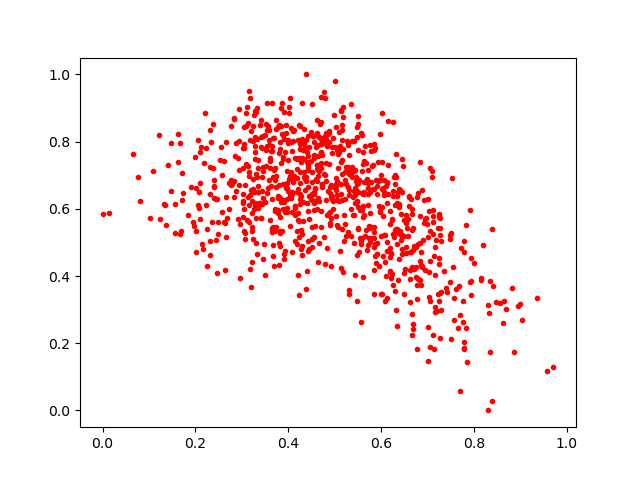

Source data for this figure (header and first rows):
0.62480617, 0.6515396
0.7233, 0.3467
0.6621, 0.3899
0.3882, 0.6744
0.4599, 0.6901
0.5711, 0.661
0.3779, 0.8449
0.6154, 0.7299
0.3604, 0.7527
0.7066, 0.1879
0.6555, 0.5415
0.5121, 0.4731
0.3302, 0.4994
0.5043, 0.6403
0.3457, 0.7116
0.6251, 0.8576
0.4258, 0.676
0.2644, 0.5576
0.3349, 0.7223
0.3986, 0.7945
0.4755, 0.7997
0.3287, 0.7868
0.3941, 0.4733
0.4619, 0.8262
0.5708, 0.476
0.435, 0.7103
0.4137, 0.6035
0.235, 0.5608
0.7032, 0.5937
0.6295, 0.6102
0.3474, 0.4954
0.5163, 0.6253
0.564, 0.6501
0.3563, 0.6618
0.2411, 0.6867
0.5136, 0.8907
0.3266, 0.6486
0.3901, 0.4505
0.6888, 0.4299
0.5535, 0.4705
0.6916, 0.5591
0.3355, 0.6498
0.3383, 0.8485
0.4267, 0.6371
0.3411, 0.5713
0.5235, 0.7234
0.5559, 0.4962
0.5296, 0.7959
0.6183, 0.5922
0.3515, 0.8537
0.415, 0.7504
0.7264, 0.5233
0.4294, 0.4622
0.4379, 0.6817
0.5278, 0.8012
0.6754, 0.4282
0.6, 0.5178
0.4781, 0.9484
0.5791, 0.7712
0.4046, 0.6417
0.4212, 0.6603
... 850 more rows
